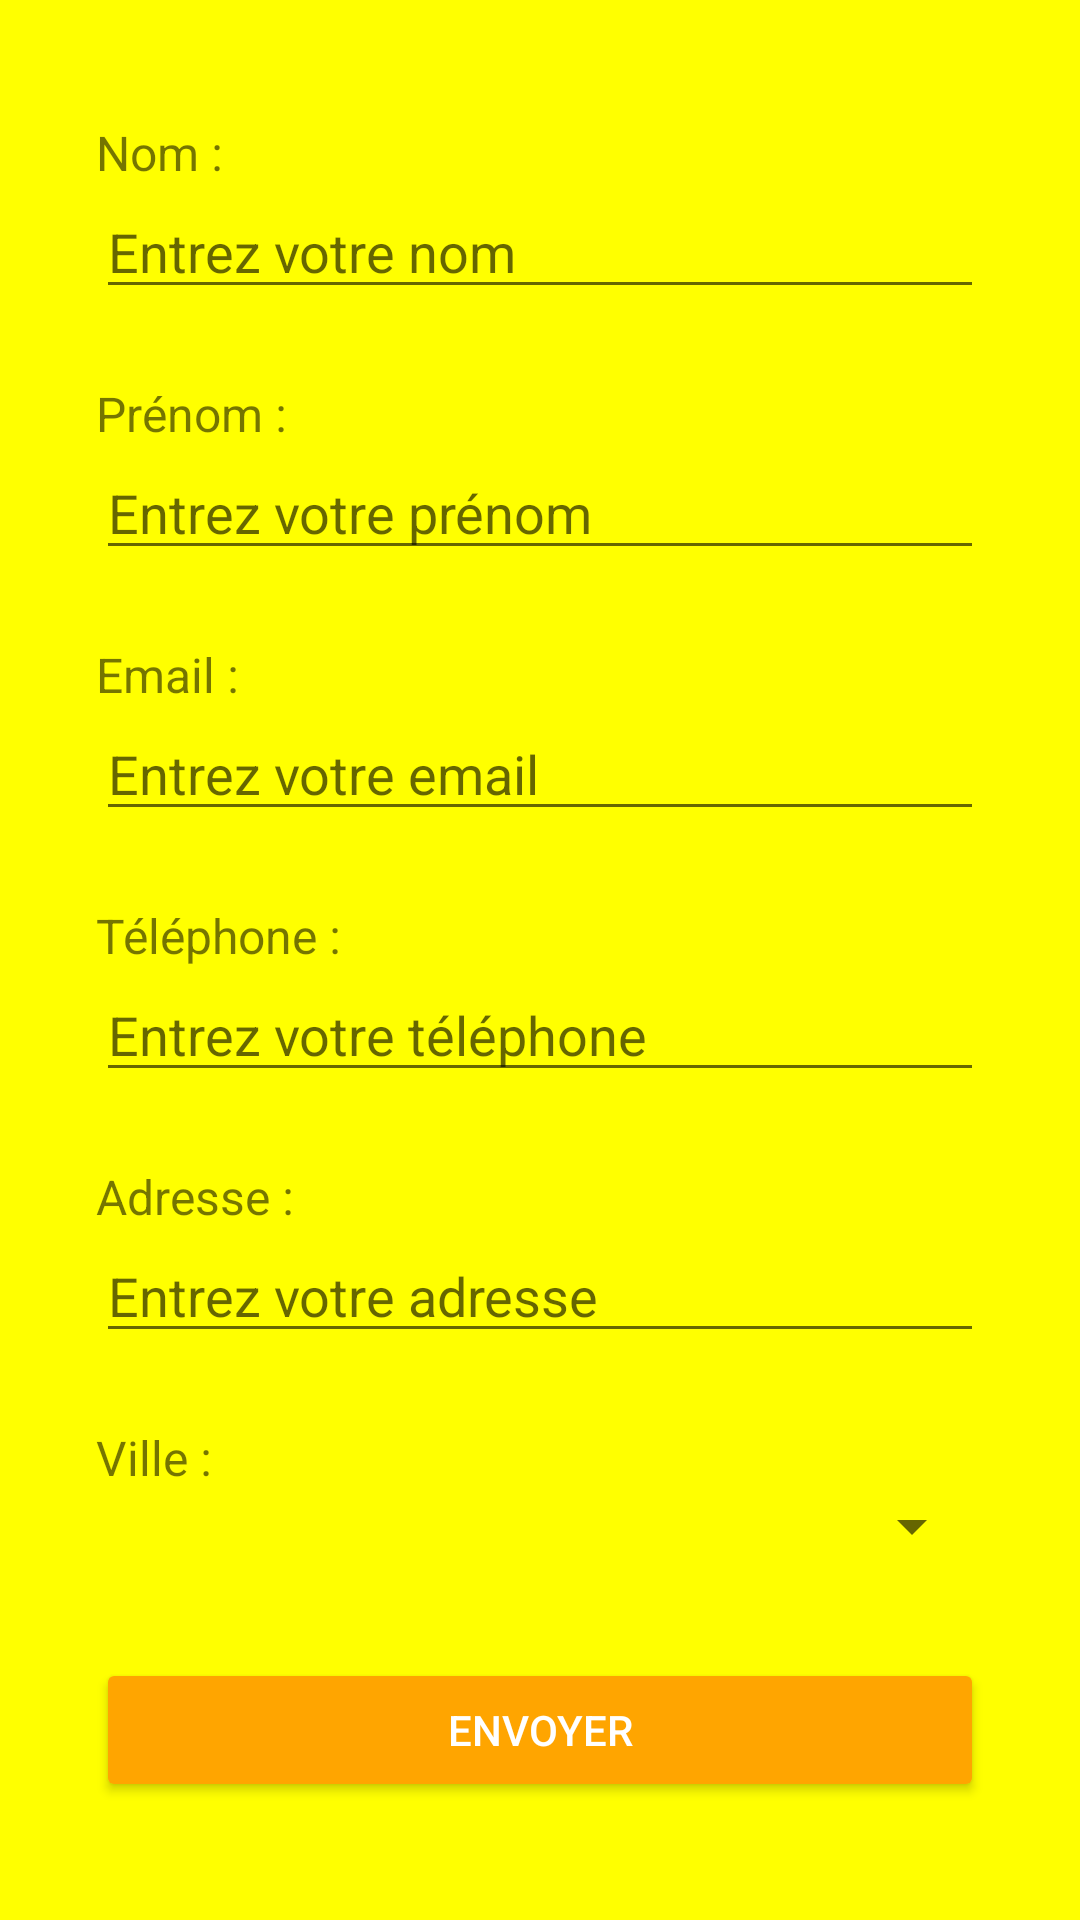

The Android layout XML behind this screen, and the referenced resources:
<!-- AndroidManifest.xml: application theme Theme.Hello -->
<!-- res/layout/activity_main.xml -->
<?xml version="1.0" encoding="utf-8"?>
<ScrollView xmlns:android="http://schemas.android.com/apk/res/android"
    android:layout_width="match_parent"
    android:layout_height="match_parent"
    android:padding="16dp">

    <LinearLayout
        android:layout_width="match_parent"
        android:layout_height="wrap_content"
        android:textColor="@color/darkBlue"
        android:orientation="vertical"
        android:padding="16dp">

        <TextView
            android:layout_width="wrap_content"
            android:layout_height="wrap_content"
            android:text="Nom :"
            android:textSize="16sp"
            android:layout_marginTop="8dp"/>

        <EditText
            android:id="@+id/editTextNom"
            android:layout_width="match_parent"
            android:layout_height="wrap_content"
            android:hint="Entrez votre nom"
            android:textColor="@color/darkBlue"
            android:inputType="textPersonName"
            android:layout_marginBottom="16dp"/>

        <TextView
            android:layout_width="wrap_content"
            android:layout_height="wrap_content"
            android:text="Prénom :"
            android:textSize="16sp"
            android:layout_marginTop="8dp"/>

        <EditText
            android:id="@+id/editTextPrenom"
            android:layout_width="match_parent"
            android:layout_height="wrap_content"
            android:hint="Entrez votre prénom"
            android:textColor="@color/darkBlue"
            android:inputType="textPersonName"
            android:layout_marginBottom="16dp"/>

        
        <TextView
            android:layout_width="wrap_content"
            android:layout_height="wrap_content"
            android:text="Email :"
            android:textSize="16sp"
            android:layout_marginTop="8dp"/>

        <EditText
            android:id="@+id/editTextEmail"
            android:layout_width="match_parent"
            android:layout_height="wrap_content"
            android:hint="Entrez votre email"
            android:textColor="@color/darkBlue"
            android:inputType="textEmailAddress"
            android:layout_marginBottom="16dp"/>

        <TextView
            android:layout_width="wrap_content"
            android:layout_height="wrap_content"
            android:text="Téléphone :"
            android:textSize="16sp"
            android:layout_marginTop="8dp"/>

        <EditText
            android:id="@+id/editTextPhone"
            android:layout_width="match_parent"
            android:layout_height="wrap_content"
            android:hint="Entrez votre téléphone"
            android:textColor="@color/darkBlue"
            android:inputType="phone"
            android:layout_marginBottom="16dp"/>

        <TextView
            android:layout_width="wrap_content"
            android:layout_height="wrap_content"
            android:text="Adresse :"
            android:textSize="16sp"
            android:layout_marginTop="8dp"/>

        <EditText
            android:id="@+id/editTextAdresse"
            android:layout_width="match_parent"
            android:layout_height="wrap_content"
            android:hint="Entrez votre adresse"
            android:textColor="@color/darkBlue"
            android:inputType="textPostalAddress"
            android:layout_marginBottom="16dp"/>

        
        <TextView
            android:layout_width="wrap_content"
            android:layout_height="wrap_content"
            android:text="Ville :"
            android:textSize="16sp"
            android:layout_marginTop="8dp"/>

        <Spinner
            android:id="@+id/spinnerVille"
            android:layout_width="match_parent"
            android:layout_height="wrap_content"
            android:prompt="@string/choisissez_une_ville"
            android:textColor="@color/darkBlue"
            android:layout_marginBottom="16dp"/>

        <Button
            android:id="@+id/buttonEnvoyer"
            android:layout_width="match_parent"
            android:layout_height="wrap_content"
            android:backgroundTint="@color/buttonOrange"
            android:text="Envoyer"
            android:layout_marginTop="16dp"/>
    </LinearLayout>
</ScrollView>
<!-- resources referenced by this layout -->
<resources>
  <color name="buttonOrange">#FFA500</color>
  <color name="darkBlue">#00008B</color>
  <string name="choisissez_une_ville">Choisissez une ville</string>
  <style name="Theme.Hello" parent="Theme.MaterialComponents.Light.NoActionBar">
          <item name="android:windowBackground">@color/backgroundYellow</item>
  
          <item name="colorPrimary">@color/buttonOrange</item>
          <item name="colorPrimaryDark">@color/buttonOrangeDark</item>
          <item name="colorAccent">@color/buttonOrange</item>
  
          <item name="android:textColorPrimary">@android:color/white</item>
      </style>
  <color name="backgroundYellow">#FFFF00</color>
  <color name="buttonOrangeDark">#FF8C00</color>
</resources>
